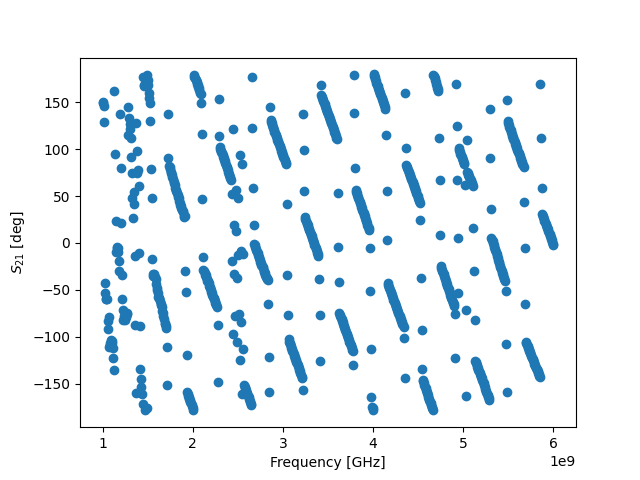

The table this chart was drawn from, first rows:
! FILETYPE CSV
! VERSION 1.0, 1
! TIMESTAMP Wednesday, 07 September 2022 01:57:38
! TIMEZONE (GMT+08:00) Kuala Lumpur, Singapore
! NAME Keysight Technologies
! MODEL N9917A
! SERIAL MY53105078
! FIRMWARE_VERSION A.08.16
! GPS_LATITUDE
! GPS_LONGITUDE
! GPS_TIMESTAMP 0001-01-01 00:00:00Z
! GPS_SECS_SINCE_LAST_READ 0
! CHECKSUM 1298120252
! CORRECTION1 ON U*
! DATA Freq, S21
! FREQ UNIT Hz
! DATA UNIT Degrees
BEGIN
1000000000, 149
1006250000, 150.2
1012500000, 146.3
1018750000, 128.6
1025000000, -42.37
1031250000, -53.64
1037500000, -60
1043750000, -59.96
1050000000, -59.93
1056250000, -83.36
1062500000, -92.21
1068750000, -79.09
1075000000, -110.6
1081250000, -109.1
1087500000, -106.4
1093750000, -103.3
1100000000, -105
1106250000, -106.8
1112500000, -112.3
1118750000, -123
1125000000, -135.5
1131250000, 162.1
1137500000, 95.21
1143750000, 23.48
1150000000, -10.13
1156250000, -5.197
1162500000, -4.243
1168750000, -5.778
1175000000, -10.08
1181250000, -18.98
1187500000, -29.66
1193750000, 138.1
1200000000, 79.99
1206250000, 21.55
1212500000, -34.48
1218750000, -59.9
1225000000, -71.63
1231250000, -82.05
1237500000, -77.93
1243750000, -81.98
1250000000, -80.01
1256250000, -78.83
1262500000, -77.39
... 759 more rows
